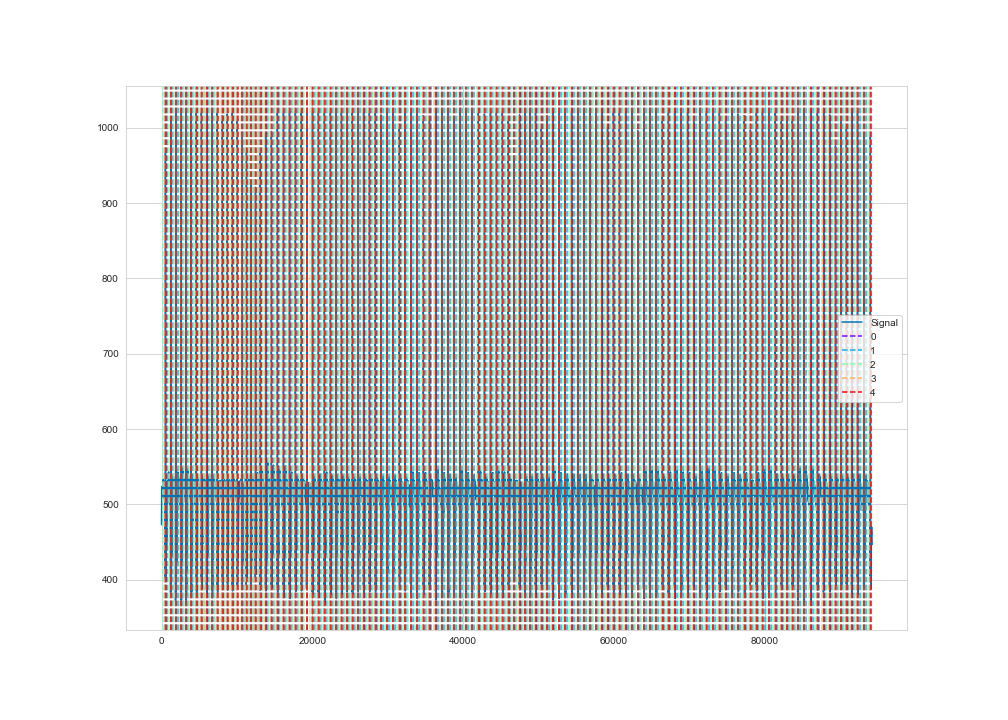

Source data for this figure (header and first rows):
time, ecg
1, 473
2, 475
3, 477
4, 478
5, 480
6, 482
7, 484
8, 486
9, 486
10, 487
11, 487
12, 487
13, 487
14, 487
15, 486
16, 488
17, 488
18, 489
19, 491
20, 493
21, 495
22, 496
23, 497
24, 497
25, 499
26, 501
27, 502
28, 504
29, 507
30, 512
31, 515
32, 518
33, 517
34, 515
35, 513
36, 511
37, 511
38, 511
39, 510
40, 510
41, 511
42, 511
43, 512
44, 513
45, 515
46, 517
47, 517
48, 517
49, 518
50, 518
51, 518
52, 517
53, 517
54, 517
55, 516
56, 517
57, 516
58, 516
59, 517
60, 518
... 94,133 more rows
